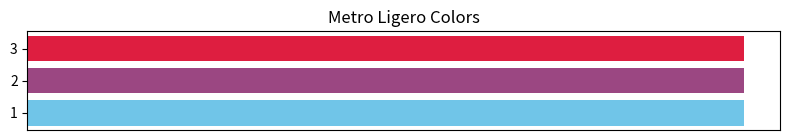
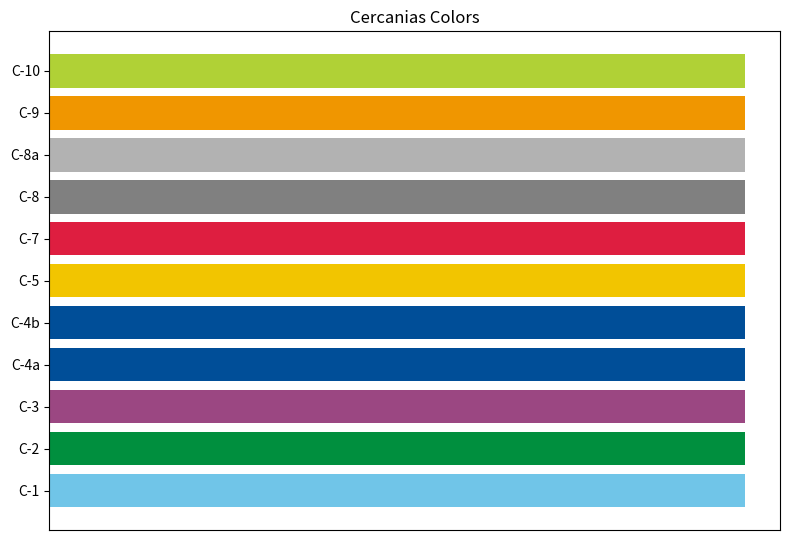
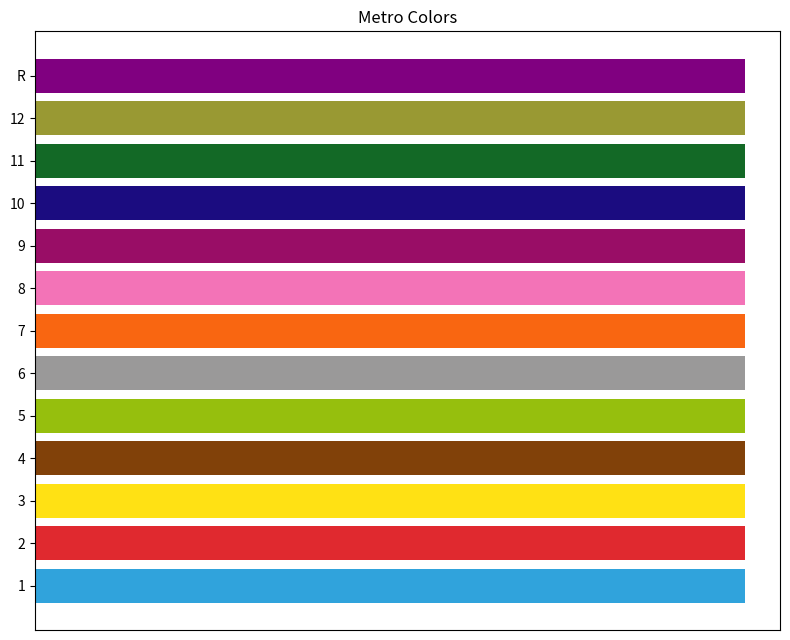

Python code for these plots, in order:
import matplotlib.pyplot as plt

# Define color mappings
colors = {
    "metro_ligero": {
        "1": "#70C5E8",
    "2": "#9B4782",
    "3": "#DE1E40"
    },
    "cercanias": {
        "C-1":  "#70C5E8",
        "C-2":  "#008F3E",
        "C-3":  "#9B4782",
        "C-4a": "#004E98",
        "C-4b": "#004E98",
        "C-5":  "#F2C500",
        "C-7":  "#DE1E40",
        "C-8":  "#808080",
        "C-8a": "#B2B2B2",
        "C-9":  "#F09600",
        "C-10": "#B0D136"
    },
    "metro": {
        "1":  "#30A3DC",
        "2":  "#E0292F",
        "3":  "#FFE114",
        "4":  "#814109",
        "5":  "#96BF0D",
        "6":  "#9A9999",
        "7":  "#F96611",
        "8":  "#F373B7",
        "9":  "#990D66",
        "10": "#1B0C80",
        "11": "#136926",
        "12": "#999933",
        "R":  "#800080"
    }
}

# Function to plot color swatches
def plot_swatches(category, mapping):
    labels = list(mapping.keys())
    hex_values = list(mapping.values())
    plt.figure(figsize=(8, len(labels) * 0.5))
    for idx, (label, color) in enumerate(zip(labels, hex_values)):
        plt.barh(idx, 1, color=color)
    plt.yticks(range(len(labels)), labels)
    plt.xticks([])
    plt.title(f"{category.replace('_', ' ').title()} Colors")
    plt.tight_layout()
    plt.show()

# Plot each category
for cat, mapping in colors.items():
    plot_swatches(cat, mapping)
